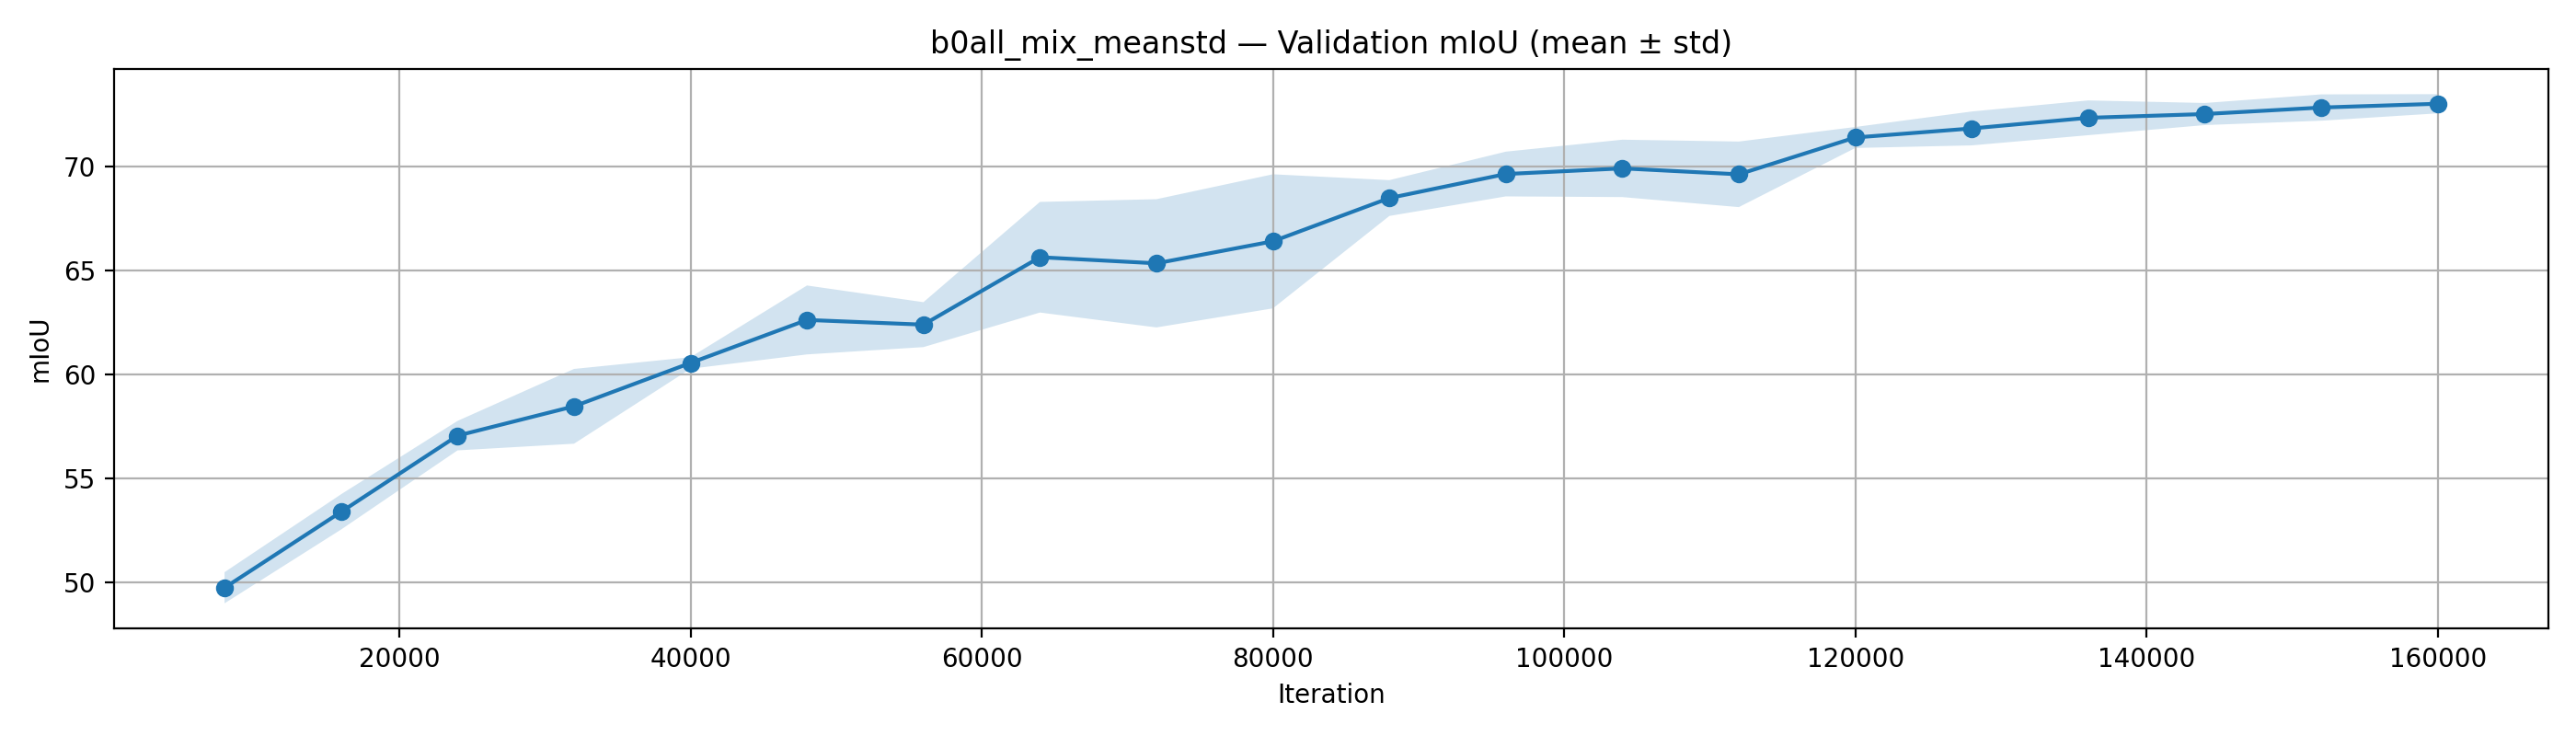

The data file committed next to this chart (first rows):
iter, mIoU_0, mIoU_1, mIoU_2, mIoU_3, mIoU_mean, mIoU_std
4000, , 42.52, , , , 
8000, , 50.59, 49.45, 49.18, 49.74, 0.7484
12000, , 52.04, , , , 
16000, 53.59, 54.28, 52.24, 53.44, 53.39, 0.848
20000, , 57.61, , , , 
24000, , 56.46, 57.84, 56.87, 57.06, 0.7087
28000, , 59.87, , , , 
32000, 59.08, 58.43, 56.04, 60.32, 58.47, 1.798
36000, , 62.19, , , , 
40000, , 60.51, 60.3, 60.85, 60.55, 0.2775
44000, , 64.15, , , , 
48000, 61.56, 65.0, 61.42, 62.51, 62.62, 1.657
52000, , 64.69, , , , 
56000, , 61.24, 63.38, 62.57, 62.4, 1.08
60000, , 63.97, , , , 
64000, 67.94, 67.93, 63.06, 63.63, 65.64, 2.66
68000, , 66.08, , , , 
72000, , 67.54, 61.82, 66.68, 65.35, 3.084
76000, , 66.21, , , , 
80000, 68.04, 68.12, 61.57, 67.89, 66.41, 3.225
84000, , 67.88, , , , 
88000, , 69.37, 67.65, 68.44, 68.49, 0.8609
92000, , 67.68, , , , 
96000, 69.9, 70.99, 68.45, 69.23, 69.64, 1.076
100000, , 70.35, , , , 
104000, , 71.3, 69.9, 68.54, 69.91, 1.38
108000, , 71.92, , , , 
112000, 68.81, 71.84, 68.25, 69.61, 69.63, 1.577
116000, , 70.86, , , , 
120000, , 71.54, 70.84, 71.82, 71.4, 0.5048
124000, , 71.31, , , , 
128000, 71.73, 72.98, 71.06, 71.57, 71.84, 0.815
132000, , 72.74, , , , 
136000, , 73.16, 71.49, 72.39, 72.35, 0.8358
140000, , 72.89, , , , 
144000, 72.37, 73.25, 71.98, 72.51, 72.53, 0.5313
148000, , 73.48, , , , 
152000, , 73.56, 72.59, 72.37, 72.84, 0.6332
156000, , 73.52, , , , 
160000, 73.15, 73.62, 72.7, 72.62, 73.02, 0.4616
